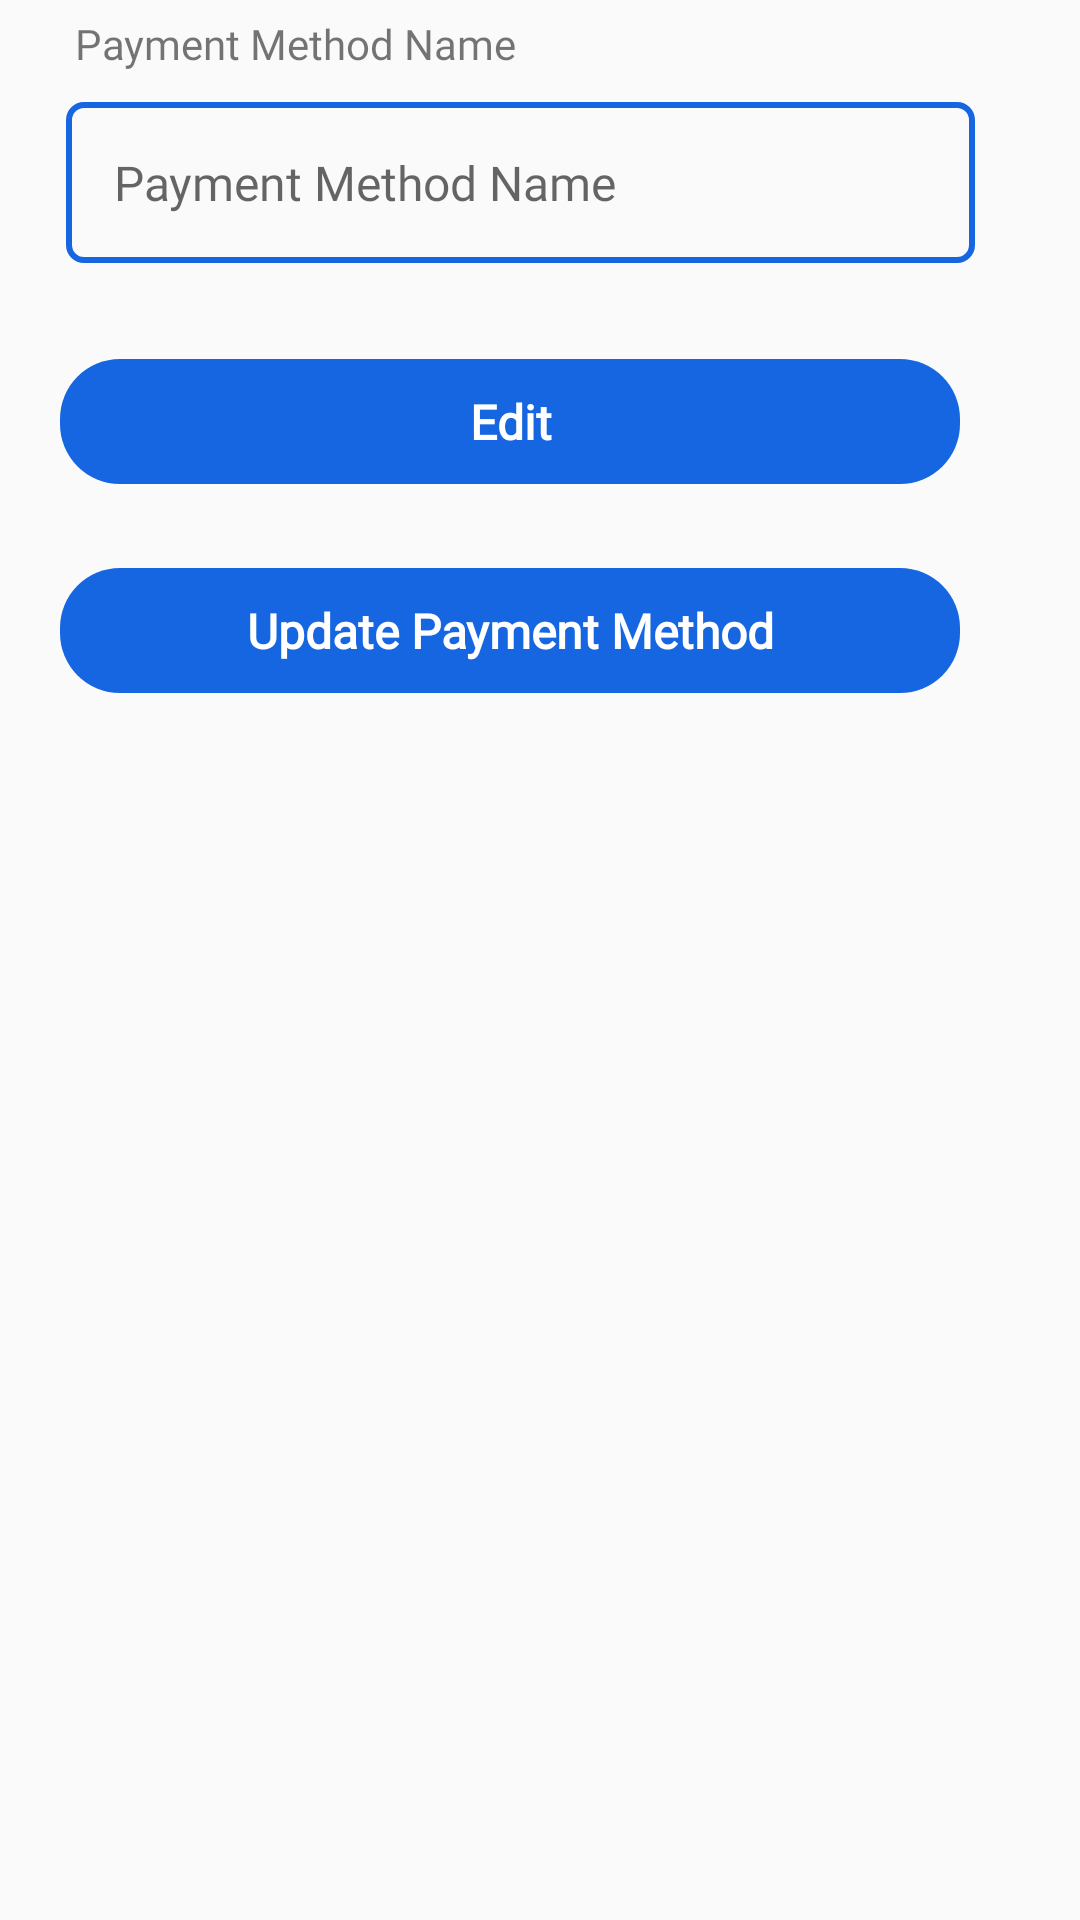

Write the Android layout XML for this screen, with the resource values it uses.
<!-- AndroidManifest.xml: application theme AppTheme -->
<!-- res/layout/activity_edit_payment_method.xml -->
<?xml version="1.0" encoding="utf-8"?>

<LinearLayout xmlns:android="http://schemas.android.com/apk/res/android"
    xmlns:app="http://schemas.android.com/apk/res-auto"
    xmlns:tools="http://schemas.android.com/tools"
    android:layout_width="match_parent"
    android:layout_height="match_parent"
    android:orientation="vertical">

    <ScrollView
        android:layout_width="match_parent"
        android:layout_height="match_parent">

        <LinearLayout
            android:layout_width="match_parent"
            android:layout_height="wrap_content"
            android:orientation="vertical" >

            <TextView
                android:layout_width="match_parent"
                android:layout_height="wrap_content"
                android:layout_marginLeft="20dp"
                android:fontFamily="@font/sailec_regular"
                android:padding="5dp"
                android:text="@string/payment_method_name" />

            <EditText
                android:id="@+id/etxt_payment_method_name"
                android:layout_width="match_parent"
                android:layout_height="wrap_content"
                android:layout_marginLeft="22dp"
                android:layout_marginTop="5dp"
                android:layout_marginRight="35dp"
                android:background="@drawable/round_border"
                android:fontFamily="@font/sailec_regular"
                android:hint="@string/payment_method_name"
                android:inputType="text"
                android:padding="16dp"
                android:textColor="@color/colorPrimary"
                android:textSize="16dp" />

            <TextView
                android:id="@+id/txt_edit"
                android:layout_width="match_parent"
                android:layout_height="wrap_content"
                android:layout_alignParentBottom="true"
                android:layout_marginLeft="20dp"
                android:layout_marginTop="32dp"
                android:layout_marginRight="40dp"
                android:layout_marginBottom="18dp"
                android:background="@drawable/rounded_button"
                android:fontFamily="@font/sailec_regular"
                android:gravity="center"
                android:padding="10dp"
                android:text="@string/edit"
                android:textColor="#ffffff"
                android:textSize="16dp"
                android:textStyle="bold" />

            <TextView
                android:id="@+id/txt_update_payment_method"
                android:layout_width="match_parent"
                android:layout_height="wrap_content"
                android:layout_alignParentBottom="true"
                android:layout_marginLeft="20dp"
                android:layout_marginTop="10dp"
                android:layout_marginRight="40dp"
                android:layout_marginBottom="18dp"
                android:background="@drawable/rounded_button"
                android:fontFamily="@font/sailec_regular"
                android:gravity="center"
                android:padding="10dp"
                android:text="@string/update_payment_method"
                android:textColor="#ffffff"
                android:textSize="16dp"
                android:textStyle="bold" />
        </LinearLayout>
    </ScrollView>

</LinearLayout>
<!-- resources referenced by this layout -->
<resources>
  <color name="colorPrimary">#1566e0</color>
  <!-- drawable round_border (drawable) -->
  <?xml version="1.0" encoding="utf-8"?>
  
  <shape xmlns:android="http://schemas.android.com/apk/res/android"
      android:shape="rectangle">
  
      <stroke android:width="2dp"
          android:color="@color/colorPrimary"
          />
      <corners android:radius="5dp" />
  
  
  
  </shape>
  <!-- drawable rounded_button (drawable) -->
  <?xml version="1.0" encoding="utf-8"?>
  
  <shape xmlns:android="http://schemas.android.com/apk/res/android">
  
      <corners android:radius="20dp" />
  <solid android:color="@color/colorPrimary"/>
  
  </shape>
  <string name="edit">Edit</string>
  <string name="payment_method_name">Payment Method Name</string>
  <string name="update_payment_method">Update Payment Method</string>
  <style name="AppTheme" parent="Theme.AppCompat.Light.DarkActionBar">
          
          <item name="colorPrimary">@color/colorPrimary</item>
          <item name="colorPrimaryDark">@color/colorPrimaryDark</item>
          <item name="colorAccent">@color/colorAccent</item>
          <item name="android:windowContentOverlay">@null</item>
      </style>
  <color name="colorPrimaryDark">#1566e0</color>
  <color name="colorAccent">#1566e0</color>
</resources>
